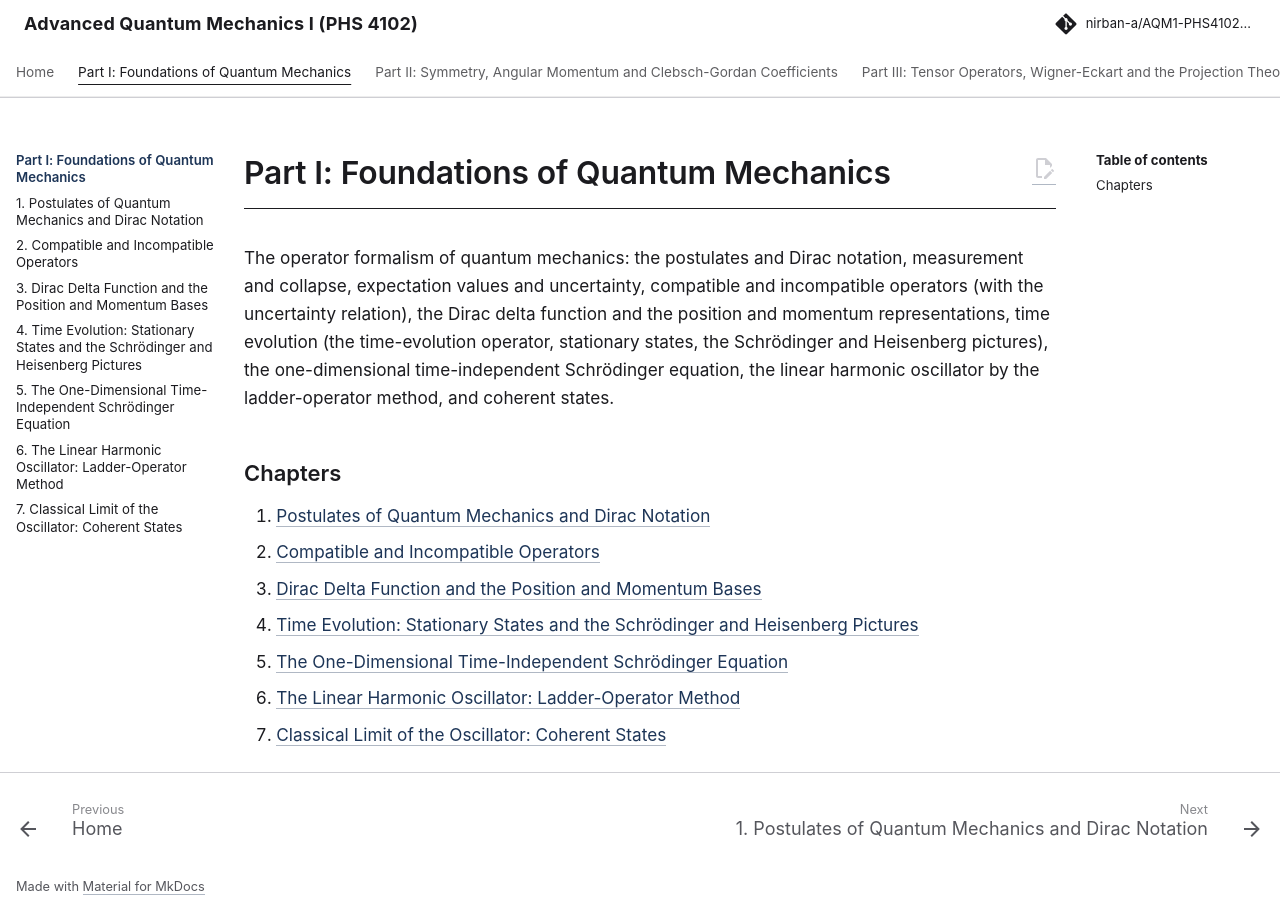

repository: Nirban-A/AQM1-PHS4102-Notes · page: 01-foundations/index.html · generator: mkdocs

---
title: "Part I: Foundations of Quantum Mechanics"
---

# Part I: Foundations of Quantum Mechanics

The operator formalism of quantum mechanics: the postulates and Dirac notation, measurement and collapse, expectation values and uncertainty, compatible and incompatible operators (with the uncertainty relation), the Dirac delta function and the position and momentum representations, time evolution (the time-evolution operator, stationary states, the Schrödinger and Heisenberg pictures), the one-dimensional time-independent Schrödinger equation, the linear harmonic oscillator by the ladder-operator method, and coherent states.

## Chapters

1. [Postulates of Quantum Mechanics and Dirac Notation](01-postulates-quantum-mechanics-dirac-notation.md)
2. [Compatible and Incompatible Operators](02-compatible-incompatible-operators.md)
3. [Dirac Delta Function and the Position and Momentum Bases](03-dirac-delta-function-position-momentum-bases.md)
4. [Time Evolution: Stationary States and the Schrödinger and Heisenberg Pictures](04-time-evolution-stationary-states-schrodinger-heisenberg.md)
5. [The One-Dimensional Time-Independent Schrödinger Equation](05-one-dimensional-time-independent-schrodinger-equation.md)
6. [The Linear Harmonic Oscillator: Ladder-Operator Method](06-linear-harmonic-oscillator-ladder-operator-method.md)
7. [Classical Limit of the Oscillator: Coherent States](07-classical-limit-oscillator-coherent-states.md)
